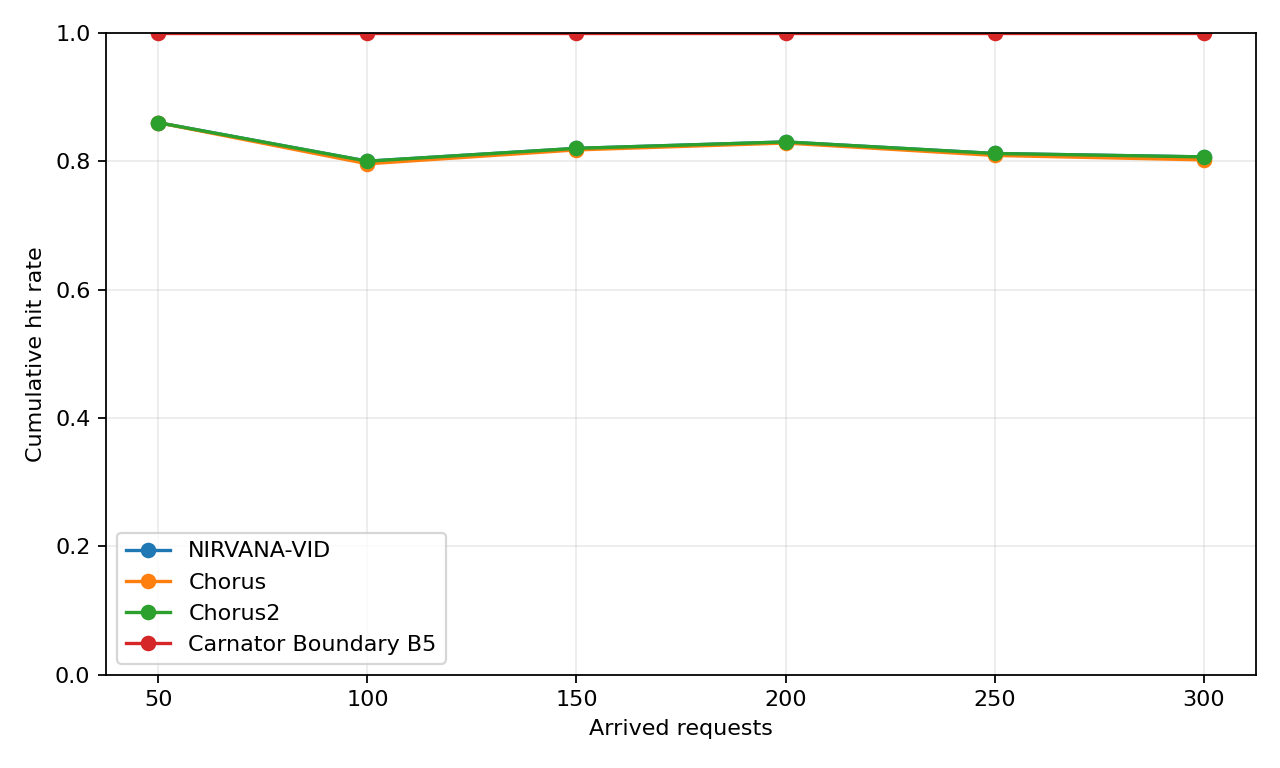

Source data for this figure (header and first rows):
baseline, arrival_count, window_start, window_end, window_hits, window_hit_rate, cumulative_hits, cumulative_hit_rate
Dense Baseline, 50, N/A, N/A, N/A, N/A, N/A, N/A
Dense Baseline, 100, N/A, N/A, N/A, N/A, N/A, N/A
Dense Baseline, 150, N/A, N/A, N/A, N/A, N/A, N/A
Dense Baseline, 200, N/A, N/A, N/A, N/A, N/A, N/A
Dense Baseline, 250, N/A, N/A, N/A, N/A, N/A, N/A
Dense Baseline, 300, N/A, N/A, N/A, N/A, N/A, N/A
NIRVANA-VID, 50, 1, 50, 43, 0.86, 43, 0.86
NIRVANA-VID, 100, 51, 100, 37, 0.74, 80, 0.8
NIRVANA-VID, 150, 101, 150, 43, 0.86, 123, 0.82
NIRVANA-VID, 200, 151, 200, 43, 0.86, 166, 0.83
NIRVANA-VID, 250, 201, 250, 37, 0.74, 203, 0.812
NIRVANA-VID, 300, 251, 300, 39, 0.78, 242, 0.8067
Chorus, 50, 1, 50, 43, 0.86, 43, 0.86
Chorus, 100, 51, 100, 35, 0.7292, 78, 0.7959
Chorus, 150, 101, 150, 43, 0.86, 121, 0.8176
Chorus, 200, 151, 200, 43, 0.86, 164, 0.8283
Chorus, 250, 201, 250, 35, 0.7292, 199, 0.8089
Chorus, 300, 251, 300, 36, 0.766, 235, 0.802
Chorus2, 50, 1, 50, 43, 0.86, 43, 0.86
Chorus2, 100, 51, 100, 37, 0.74, 80, 0.8
Chorus2, 150, 101, 150, 43, 0.86, 123, 0.82
Chorus2, 200, 151, 200, 43, 0.86, 166, 0.83
Chorus2, 250, 201, 250, 37, 0.74, 203, 0.812
Chorus2, 300, 251, 300, 39, 0.78, 242, 0.8067
Carnator Boundary B5, 50, 1, 50, 50, 1.0, 50, 1.0
Carnator Boundary B5, 100, 51, 100, 50, 1.0, 100, 1.0
Carnator Boundary B5, 150, 101, 150, 50, 1.0, 150, 1.0
Carnator Boundary B5, 200, 151, 200, 50, 1.0, 200, 1.0
Carnator Boundary B5, 250, 201, 250, 50, 1.0, 250, 1.0
Carnator Boundary B5, 300, 251, 300, 50, 1.0, 300, 1.0
